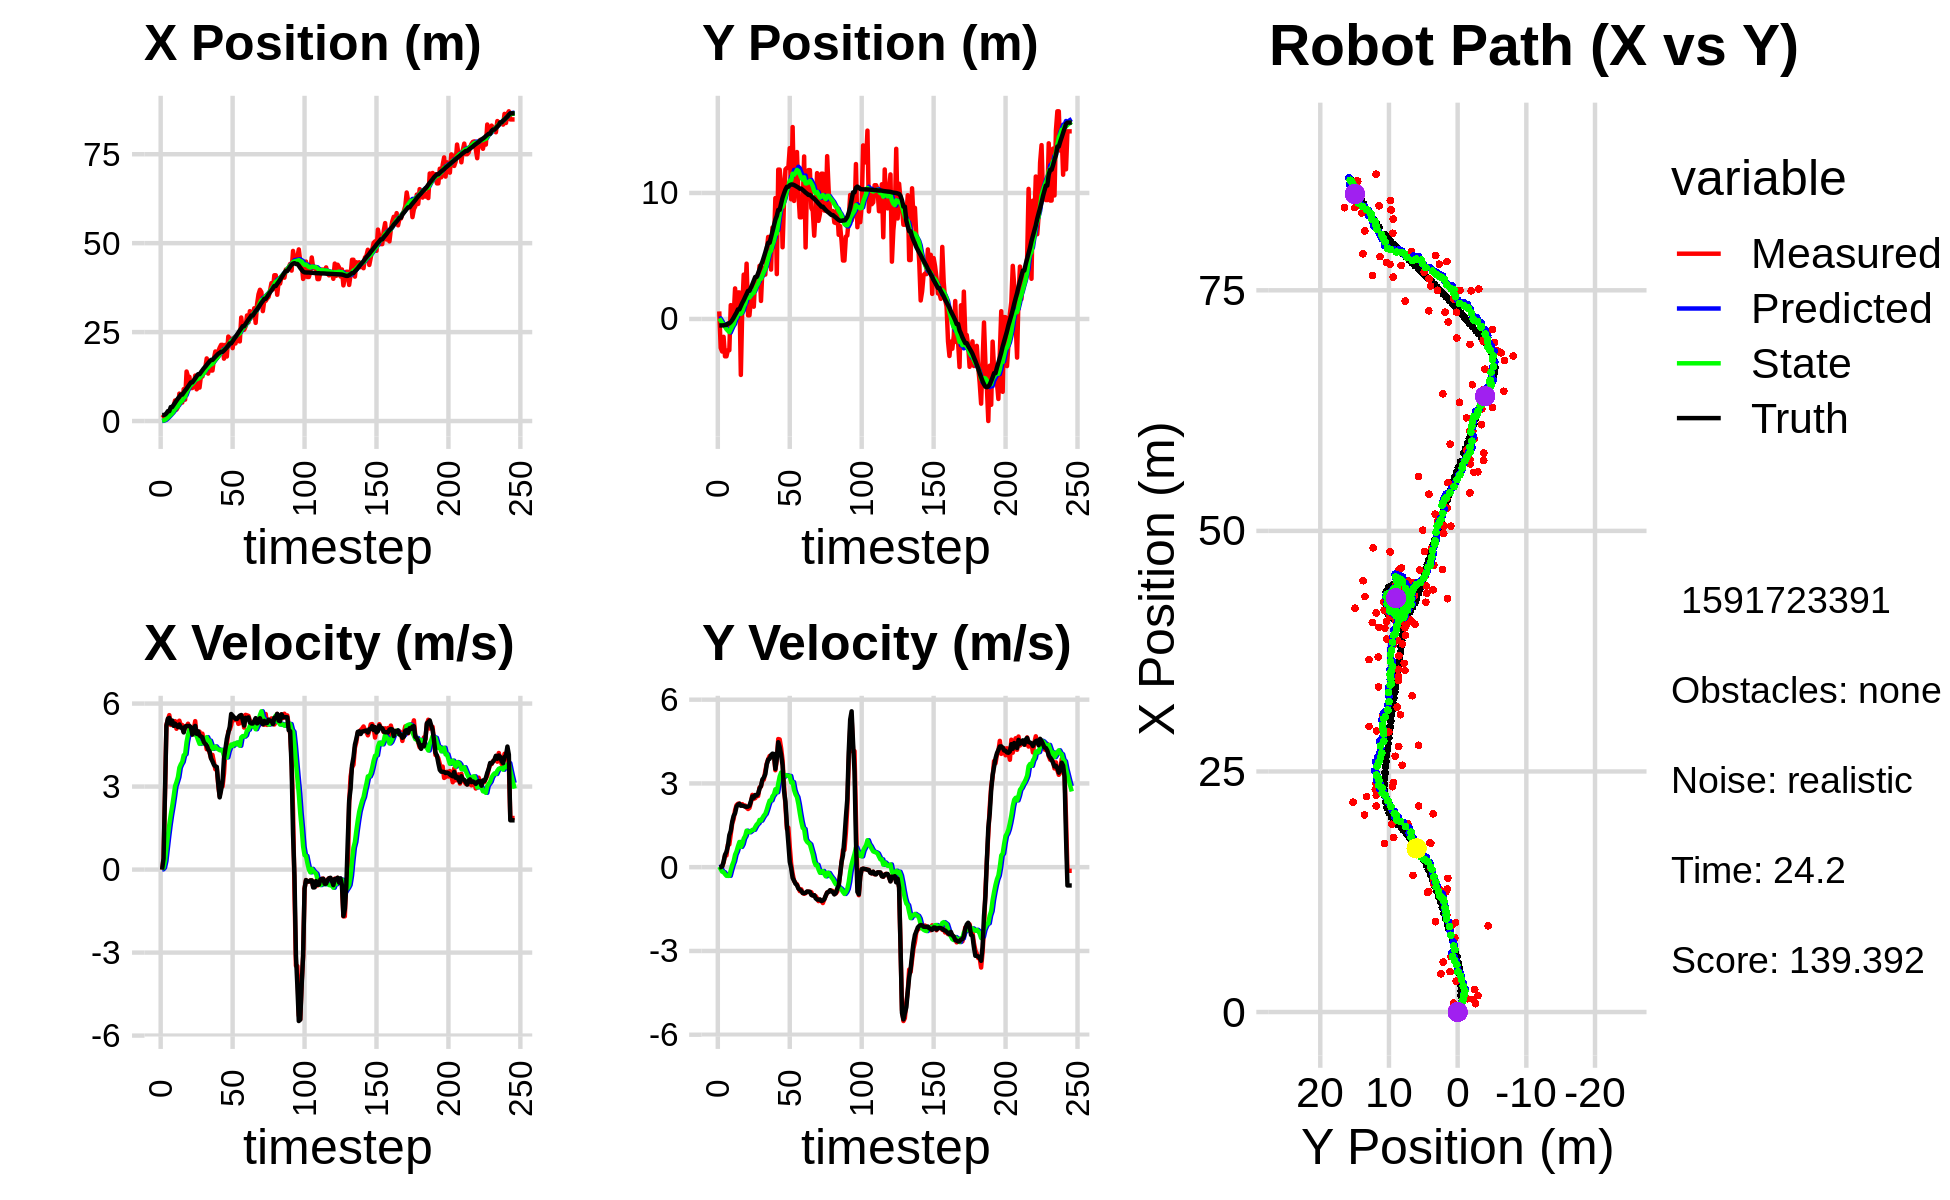

The table this chart was drawn from, first rows:
0.000000000000000000e+00, 0.000000000000000000e+00, 0.000000000000000000e+00, -0.000000000000000000e+00, 0.000000000000000000e+00, 0.000000000000000000e+00, 0.000000000000000000e+00, 0.000000000000000000e+00, 0.000000000000000000e+00, 0.000000000000000000e+00, 0.000000000000000000e+00, 0.000000000000000000e+00, 1.695466757019922888e+00, -5.128080244048567327e-01, 0.000000000000000000e+00, 0.000000000000000000e+00, 0.000000000000000000e+00, 4.571793833747506142e-04
9.259216785380960379e-01, 6.010950201529637882e-01, 0.000000000000000000e+00, -0.000000000000000000e+00, 0.000000000000000000e+00, 0.000000000000000000e+00, 0.000000000000000000e+00, 0.000000000000000000e+00, 6.551941652110336578e-02, 4.188665297980170843e-02, 1.160230632094901362e-02, 1.456730422547436975e-02, 1.695466757019922888e+00, -5.128080244048567327e-01, 0.000000000000000000e+00, 0.000000000000000000e+00, 0.000000000000000000e+00, 6.375778466463088989e-04
1.283868164297398362e+00, -2.299598753515692984e+00, 4.000000057716977531e-01, -1.228875062153150248e-05, 6.667964715319826818e-02, 4.334338340234914627e-02, 1.160230632094901362e-02, 1.456730422547436975e-02, 1.657970239719355199e-01, -1.309263009633876984e-01, 7.001613218887836609e-02, -6.894101315578986255e-02, 1.695466757019922888e+00, -5.128080244048567327e-01, 4.000000000000000222e-01, 0.000000000000000000e+00, 4.000000059604644775e-01, 3.072187610086984932e-05
8.683823948878521826e-01, -2.583662133044966946e+00, 2.720959140819768418e+00, 1.490353159995932639e-02, 1.727986371908233620e-01, -1.378204022789666916e-01, 7.001613218887836609e-02, -6.894101315578986255e-02, 3.111888178220427736e-01, -3.257555696824525060e-01, 3.096137029088653625e-01, -1.604015107758609560e-01, 1.791921377261508130e+00, -5.126451066290604874e-01, 2.799999999999999822e+00, 2.299999999999999961e-02, 2.799999952316284180e+00, -5.477253347635269165e-03
1.383366406649246594e+00, -1.416887404706419717e+00, 5.236434710252849456e+00, 1.639234164872989119e-01, 3.421501881129292988e-01, -3.417957207600386127e-01, 3.096137029088653625e-01, -1.604015107758609560e-01, 6.179252656919408393e-01, -4.142908547508900030e-01, 7.698267733065804475e-01, -1.789658535988643551e-01, 2.171609640246201067e+00, -5.065077572081997381e-01, 5.195999999999999730e+00, 1.940000000000000058e-01, 5.199999809265136719e+00, -3.129417449235916138e-02
1.697664141945122163e+00, -2.965194018439781143e+00, 5.410667984229961647e+00, 4.076140916833357331e-01, 6.949079430225988396e-01, -4.321874401107764219e-01, 7.698267733065804475e-01, -1.789658535988643551e-01, 9.833272498648463200e-01, -6.178988823096247529e-01, 1.216837276294540970e+00, -2.487721059427198678e-01, 2.777559042355807861e+00, -4.767904588635992758e-01, 5.453000000000000291e+00, 4.460000000000000075e-01, 5.471000194549560547e+00, -7.519322633743286133e-02
1.697664141945122163e+00, -2.965194018439781143e+00, 5.583179001035924571e+00, 4.206102543800085414e-01, 1.105010977494300439e+00, -6.427760929038967008e-01, 1.216837276294540970e+00, -2.487721059427198678e-01, 1.362375124588583564e+00, -8.111757763804228194e-01, 1.626141830816827616e+00, -3.089131128442670349e-01, 2.777559042355807861e+00, -4.767904588635992758e-01, 5.482999999999999652e+00, 5.480000000000000426e-01, 5.511000156402587891e+00, -7.519322633743286133e-02
2.356714368310806496e+00, -2.480660112631267289e+00, 5.227939703905818192e+00, 8.079270070558203232e-01, 1.524989307670266303e+00, -8.420670876648495007e-01, 1.626141830816827616e+00, -3.089131128442670349e-01, 1.777891035614967308e+00, -9.311643233190755042e-01, 1.981406918284790875e+00, -3.093779668677735240e-01, 3.920774222086709226e+00, -3.535863469775654133e-01, 5.272999999999999687e+00, 7.630000000000000115e-01, 5.328000068664550781e+00, -1.533272862434387207e-01
2.356714368310806496e+00, -2.480660112631267289e+00, 5.268458598245818081e+00, 8.141888063280785515e-01, 1.976031727443446462e+00, -9.621021200058528233e-01, 1.981406918284790875e+00, -3.093779668677735240e-01, 2.176964358087588813e+00, -1.042301498322080411e+00, 2.285628533471493640e+00, -3.082976190474638889e-01, 3.920774222086709226e+00, -3.535863469775654133e-01, 5.387999999999999901e+00, 1.147000000000000020e+00, 5.508999824523925781e+00, -1.533272862434387207e-01
4.196443617311233609e+00, 1.098397626696899332e+00, 5.274119539634448017e+00, 1.186802665335894735e+00, 2.405527211434738355e+00, -1.073131260226826811e+00, 2.285628533471493640e+00, -3.082976190474638889e-01, 2.728361690866202061e+00, -8.022226576735853598e-01, 2.635862516427769364e+00, -1.094356696073291446e-01, 4.532438040255716949e+00, -2.415559151588233255e-01, 5.193999999999999950e+00, 1.300000000000000044e+00, 5.355000019073486328e+00, -2.213371396064758301e-01
5.771973789431982915e+00, 9.853397142632249750e-01, 5.365450846043846589e+00, 1.561306893257612405e+00, 2.991947942508978997e+00, -8.131662246343183131e-01, 2.635862516427769364e+00, -1.094356696073291446e-01, 3.399055214568306837e+00, -5.670128492865416092e-01, 3.014926394763597806e+00, 7.790602001246244024e-02, 5.133664846428518835e+00, -8.857004435564319600e-02, 5.275999999999999801e+00, 1.627999999999999892e+00, 5.520999908447265625e+00, -2.831728458404541016e-01
3.216377974040121490e+00, 2.098729899097744878e-01, 5.090272161212034518e+00, 1.726196490782483828e+00, 3.700547854044666796e+00, -5.592222472852953485e-01, 3.014926394763597806e+00, 7.790602001246244024e-02, 3.761181657555909830e+00, -4.085798290440155744e-01, 3.165398426068466442e+00, 2.108045435569711190e-01, 5.735894918939779430e+00, 9.936912223672250688e-02, 5.206000000000000405e+00, 1.838999999999999968e+00, 5.521999835968017578e+00, -3.269465565681457520e-01
3.972471476195293505e+00, 2.425105108381915286e+00, 5.333235079098605169e+00, 2.039780386882499741e+00, 4.077721500162756030e+00, -3.874993746883184653e-01, 3.165398426068466442e+00, 2.108045435569711190e-01, 4.179855643205077520e+00, -4.066872817595806877e-02, 3.342677926232950014e+00, 4.480123416464161235e-01, 6.332929372760666809e+00, 3.124392162724334843e-01, 5.152000000000000135e+00, 1.933000000000000052e+00, 5.501999855041503906e+00, -3.652999699115753174e-01
7.702099145085928633e+00, 4.143214881906004399e-01, 5.380841626429591074e+00, 2.220492185521243833e+00, 4.514123435828372166e+00, 4.132505988683546350e-03, 3.342677926232950014e+00, 4.480123416464161235e-01, 4.929271403622370151e+00, 1.264498673952188512e-01, 3.682687254015757805e+00, 5.652351449605317324e-01, 6.822801351808307935e+00, 5.058559308219877648e-01, 5.243999999999999773e+00, 2.166999999999999815e+00, 5.673999786376953125e+00, -3.913777172565460205e-01
5.188648462830943053e+00, 2.103395356938661198e+00, 5.210061390284107752e+00, 2.272249212329657375e+00, 5.297540129023945887e+00, 1.829733818912720189e-01, 3.682687254015757805e+00, 5.652351449605317324e-01, 5.366109809634598271e+00, 4.410332369933782637e-01, 3.804695880196685032e+00, 7.477209707495217073e-01, 7.420688391049543142e+00, 7.595584531476100576e-01, 5.128000000000000114e+00, 2.238999999999999879e+00, 5.594999790191650391e+00, -4.112575650215148926e-01
5.188648462830943053e+00, 2.103395356938661198e+00, 5.224727102596069095e+00, 2.278645327606005466e+00, 5.746579397654266508e+00, 5.158053340683304011e-01, 3.804695880196685032e+00, 7.477209707495217073e-01, 5.765801359555336347e+00, 7.343656011658480365e-01, 3.893595768493240072e+00, 9.032027263231804382e-01, 7.420688391049543142e+00, 7.595584531476100576e-01, 5.126999999999999780e+00, 2.271999999999999797e+00, 5.607999801635742188e+00, -4.112575650215148926e-01
8.960720956272400173e+00, -4.440886484327711159e+00, 4.979768571029186575e+00, 2.217049459959887781e+00, 6.155160936404659999e+00, 8.246858737981660470e-01, 3.893595768493240072e+00, 9.032027263231804382e-01, 6.484820574514684743e+00, 3.985326945920453778e-01, 4.132669196457826821e+00, 7.269837663820299944e-01, 8.009732962089607611e+00, 1.019732964993314672e+00, 4.958000000000000185e+00, 2.201000000000000068e+00, 5.425000190734863281e+00, -4.188645482063293457e-01
6.008519172986687806e+00, 8.778064678332230253e-01, 5.180812112812446912e+00, 2.256764744145495438e+00, 6.898087494160467514e+00, 4.712310712302483773e-01, 4.132669196457826821e+00, 7.269837663820299944e-01, 6.865549348538455554e+00, 5.795754135142565655e-01, 4.172665919983365335e+00, 8.248493153379461429e-01, 8.585674047894325867e+00, 1.275209082174057151e+00, 5.161999999999999922e+00, 2.205000000000000071e+00, 5.612999916076660156e+00, -4.108150601387023926e-01
1.391462063816252837e+01, 3.519982351101104356e+00, 5.171151902293064317e+00, 2.190581195563887640e+00, 7.282815940536791821e+00, 6.620603450480512242e-01, 4.172665919983365335e+00, 8.248493153379461429e-01, 7.981419017432648033e+00, 9.894407371090676584e-01, 4.606761108464808352e+00, 1.026556260203988824e+00, 9.076219320634391963e+00, 1.486110224297855442e+00, 5.190999999999999837e+00, 2.194999999999999840e+00, 5.635000228881835938e+00, -4.006975591182708740e-01
1.249039626161221150e+01, 1.727841312945378682e+00, 5.272121049644633572e+00, 2.208482862441085715e+00, 8.442095128279129668e+00, 1.092096363129466452e+00, 4.606761108464808352e+00, 1.026556260203988824e+00, 8.871522688020313296e+00, 1.205012317822926171e+00, 4.876287736844552079e+00, 1.115722096057969237e+00, 9.672933340322463991e+00, 1.737582935411219776e+00, 5.189000000000000057e+00, 2.169000000000000039e+00, 5.624000072479248047e+00, -3.966911733150482178e-01
1.240717935555954909e+01, 4.389458670010687236e+00, 5.118976402222349620e+00, 2.131456412782252841e+00, 9.359151461704769304e+00, 1.316584527428723117e+00, 4.876287736844552079e+00, 1.115722096057969237e+00, 9.669180880380224608e+00, 1.647356656574495704e+00, 5.057750367973129713e+00, 1.307776144236713733e+00, 1.026748824186609355e+01, 1.985703958145298653e+00, 5.190999999999999837e+00, 2.162999999999999812e+00, 5.624000072479248047e+00, -3.945496678352355957e-01
9.280732632278629879e+00, 2.861118447525097808e-01, 4.865598320299574731e+00, 2.083699673099831617e+00, 1.017495591717753811e+01, 1.778134270998167121e+00, 5.057750367973129713e+00, 1.307776144236713733e+00, 1.007774774182462885e+01, 1.675198652223063078e+00, 4.994501138919865468e+00, 1.278371491695043050e+00, 1.085362219866211753e+01, 2.231765521617831816e+00, 5.150000000000000355e+00, 2.169999999999999929e+00, 5.589000225067138672e+00, -4.046214520931243896e-01
9.280732632278629879e+00, 2.861118447525097808e-01, 4.962119305559691718e+00, 2.125034927716862310e+00, 1.057719785571661575e+01, 1.803035801392567361e+00, 4.994501138919865468e+00, 1.278371491695043050e+00, 1.044896075010151826e+01, 1.700899284361969022e+00, 4.923211921216019249e+00, 1.251315721763825994e+00, 1.085362219866211753e+01, 2.231765521617831816e+00, 4.878999999999999559e+00, 2.202999999999999847e+00, 5.353000164031982422e+00, -4.046214520931243896e-01
1.011858308353632729e+01, 1.579031898202883033e+00, 5.052490487026009447e+00, 2.318366029806099959e+00, 1.094128194222312089e+01, 1.826030856538351621e+00, 4.923211921216019249e+00, 1.251315721763825994e+00, 1.086763105139011998e+01, 1.851295615673761663e+00, 4.890387425659623588e+00, 1.293027975635475002e+00, 1.142816710469631936e+01, 2.485950959923053816e+00, 4.998999999999999666e+00, 2.362000000000000099e+00, 5.528999805450439453e+00, -4.301941990852355957e-01
1.277793228621628252e+01, 1.533095254046588307e+00, 5.365890274866589316e+00, 2.589399107896840579e+00, 1.135666979395608323e+01, 1.980598413237309119e+00, 4.890387425659623588e+00, 1.293027975635475002e+00, 1.151995737706722878e+01, 1.997520840716656476e+00, 5.004960969190645592e+00, 1.336817380947352030e+00, 1.199726462416620798e+01, 2.751965297615919237e+00, 5.192999999999999616e+00, 2.532999999999999918e+00, 5.777999877929687500e+00, -4.496038258075714111e-01
8.909535646781158391e+00, 9.721927777187596709e-01, 4.845524407802952460e+00, 2.450671611853233678e+00, 1.202045347398629360e+01, 2.131202578811391746e+00, 5.004960969190645592e+00, 1.336817380947352030e+00, 1.170849360401963146e+01, 2.073981005323140892e+00, 4.827173477803091473e+00, 1.339127387465187891e+00, 1.258920073557710495e+01, 3.044230712395481930e+00, 4.908000000000000362e+00, 2.488999999999999879e+00, 5.504000186920166016e+00, -4.682448506355285645e-01
9.386899471523992844e+00, 3.220462090009039269e+00, 4.806968938022151860e+00, 2.473436296671586376e+00, 1.219121095179994008e+01, 2.207893744069659547e+00, 4.827173477803091473e+00, 1.339127387465187891e+00, 1.191636224579099945e+01, 2.352449819943624121e+00, 4.677142317975159003e+00, 1.440972679317479743e+00, 1.315474104942939171e+01, 3.332246316706444667e+00, 4.998000000000000220e+00, 2.585999999999999854e+00, 5.627999782562255859e+00, -4.752214550971984863e-01
9.386899471523992844e+00, 3.220462090009039269e+00, 4.986585306343714663e+00, 2.565858288702532075e+00, 1.238407647758851482e+01, 2.496547087875371940e+00, 4.677142317975159003e+00, 1.440972679317479743e+00, 1.210738963379601074e+01, 2.613898464553319201e+00, 4.544205589087892960e+00, 1.529131451141165332e+00, 1.315474104942939171e+01, 3.332246316706444667e+00, 4.847000000000000419e+00, 2.564999999999999947e+00, 5.484000205993652344e+00, -4.752214550971984863e-01
1.270620346063903128e+01, 2.631145133462764463e+00, 4.714765722831186778e+00, 2.549624601797398693e+00, 1.256181019270480093e+01, 2.766811609667435778e+00, 4.544205589087892960e+00, 1.529131451141165332e+00, 1.258470201361474317e+01, 2.799913885274037728e+00, 4.565965099234072788e+00, 1.573104029276971350e+00, 1.372293257726459181e+01, 3.629650845262015313e+00, 4.812000000000000277e+00, 2.630999999999999783e+00, 5.484000205993652344e+00, -4.957326352596282959e-01
1.251152813447781575e+01, 4.216368599449399568e+00, 4.913160973610030346e+00, 2.858094718664386136e+00, 1.304129852353815089e+01, 2.957224288201734996e+00, 4.565965099234072788e+00, 1.573104029276971350e+00, 1.300747059349532009e+01, 3.131125738597256181e+00, 4.566684907091913104e+00, 1.693195048094637611e+00, 1.427649664924262218e+01, 3.938124431945456472e+00, 4.783000000000000362e+00, 2.813000000000000167e+00, 5.629000186920166016e+00, -5.268715023994445801e-01
1.389854073555484426e+01, 1.429378046595572105e+00, 4.626871543169171375e+00, 2.887589943430440620e+00, 1.346413908420451122e+01, 3.300445243406719964e+00, 4.566684907091913104e+00, 1.693195048094637611e+00, 1.350965700375185641e+01, 3.180730292294994932e+00, 4.594647348103531925e+00, 1.667020862899890155e+00, 1.482903647488295462e+01, 4.268882049168982284e+00, 4.608999999999999986e+00, 2.912999999999999812e+00, 5.452000141143798828e+00, -5.579455494880676270e-01
1.495912209145136096e+01, 3.932239844471746348e+00, 4.625884265588928734e+00, 3.099002577797752789e+00, 1.396912173856220996e+01, 3.347432378584983770e+00, 4.594647348103531925e+00, 1.667020862899890155e+00, 1.406739641116737438e+01, 3.465433092326395847e+00, 4.649603421116136559e+00, 1.763647541619338233e+00, 1.527122664507430905e+01, 4.552265895937956941e+00, 4.541000000000000369e+00, 3.141000000000000014e+00, 5.520999908447265625e+00, -5.902560353279113770e-01
1.759974122047071887e+01, 4.052715731919830588e+00, 4.349094024004648062e+00, 3.141433385329857941e+00, 1.453235675327898768e+01, 3.641797846488329604e+00, 4.649603421116136559e+00, 1.763647541619338233e+00, 1.481636808008152784e+01, 3.741264079836028156e+00, 4.786984638295895600e+00, 1.849707104115693612e+00, 1.578988623619065201e+01, 4.912545456399977084e+00, 4.488999999999999879e+00, 3.213999999999999968e+00, 5.520999908447265625e+00, -6.255486607551574707e-01
1.333414626122288915e+01, 3.519437803288099964e+00, 4.419595894987087270e+00, 3.440693424993690019e+00, 1.529506654391111731e+01, 3.926234790247597584e+00, 4.786984638295895600e+00, 1.849707104115693612e+00, 1.508466210225227755e+01, 3.959561932375699200e+00, 4.652838763870820848e+00, 1.909174447805506381e+00, 1.629059004836920010e+01, 5.284290089411475044e+00, 4.344000000000000306e+00, 3.326999999999999957e+00, 5.472000122070312500e+00, -6.614983677864074707e-01
1.638811621099621618e+01, 5.466076894596348268e+00, 4.223063519172724156e+00, 3.711148199399012526e+00, 1.554994597863935901e+01, 4.150479377156250038e+00, 4.652838763870820848e+00, 1.909174447805506381e+00, 1.560963190239657372e+01, 4.352463329878520248e+00, 4.661595205126691788e+00, 2.056854616158106275e+00, 1.678203558963602404e+01, 5.686223281461974643e+00, 4.270999999999999908e+00, 3.677000000000000046e+00, 5.636000156402587891e+00, -7.209674715995788574e-01
1.419702577589547587e+01, 6.507217242389037537e+00, 4.027396306139596760e+00, 3.866519111274226095e+00, 1.607579142290924423e+01, 4.558148791494330609e+00, 4.661595205126691788e+00, 2.056854616158106275e+00, 1.585965548125894209e+01, 4.819026084097500551e+00, 4.509706046331563023e+00, 2.233530249909523757e+00, 1.717883086233175760e+01, 6.048497452405428021e+00, 4.017000000000000348e+00, 3.855999999999999872e+00, 5.567999839782714844e+00, -7.650210857391357422e-01
1.419702577589547587e+01, 6.507217242389037537e+00, 4.147143273604617875e+00, 3.981482701401874547e+00, 1.631062608589209972e+01, 5.042379109088453326e+00, 4.509706046331563023e+00, 2.233530249909523757e+00, 1.608556279821920043e+01, 5.255708776903624369e+00, 4.367883576154198977e+00, 2.385262299166026612e+00, 1.717883086233175760e+01, 6.048497452405428021e+00, 3.911000000000000032e+00, 3.879999999999999893e+00, 5.508999824523925781e+00, -7.650210857391357422e-01
1.753706301789057420e+01, 3.916244044105678501e+00, 3.881757420526101399e+00, 3.973661085325808529e+00, 1.652235115583462033e+01, 5.494235006820226808e+00, 4.367883576154198977e+00, 2.385262299166026612e+00, 1.659637048782568769e+01, 5.419086035892465070e+00, 4.381312969999037854e+00, 2.391583059465048233e+00, 1.763185095795137514e+01, 6.495410694699101484e+00, 3.789000000000000146e+00, 4.011999999999999567e+00, 5.518000125885009766e+00, -7.970970273017883301e-01
1.955001354231898603e+01, 7.252814694193416400e+00, 3.626890914949166600e+00, 3.956052628141736527e+00, 1.703450178482558997e+01, 5.658244341838970293e+00, 4.381312969999037854e+00, 2.391583059465048233e+00, 1.724123118766923213e+01, 5.875366129526391035e+00, 4.451919134370664111e+00, 2.540175972128380089e+00, 1.806820654888936772e+01, 6.954663051116159345e+00, 3.729999999999999982e+00, 4.065999999999999837e+00, 5.518000125885009766e+00, -8.287791013717651367e-01
1.757942462009602735e+01, 5.991464270201589670e+00, 3.671714556974150057e+00, 4.011278899678066168e+00, 1.768642310110629978e+01, 6.129383726739229488e+00, 4.451919134370664111e+00, 2.540175972128380089e+00, 1.763575876075944748e+01, 6.182148611022634022e+00, 4.381664852399131505e+00, 2.605863934860553233e+00, 1.848916029938040140e+01, 7.417993797186269056e+00, 3.712000000000000188e+00, 4.054000000000000270e+00, 5.497000217437744141e+00, -8.295662999153137207e-01
1.951062774654804244e+01, 9.595450414261275540e+00, 3.063211097629119806e+00, 3.471835081204853513e+00, 1.807392524599936223e+01, 6.442735004508689300e+00, 4.381664852399131505e+00, 2.605863934860553233e+00, 1.814624475442678886e+01, 6.772799116967028077e+00, 4.348506783485679428e+00, 2.790733931896240083e+00, 1.890990996352729425e+01, 7.877952351047406765e+00, 3.109999999999999876e+00, 3.520000000000000018e+00, 4.697000026702880859e+00, -8.478449583053588867e-01
2.059773707384071528e+01, 3.559647812571693937e+00, 2.653225951129840166e+00, 3.835790449503546640e+00, 1.858109543277535636e+01, 7.051872510156652396e+00, 4.348506783485679428e+00, 2.790733931896240083e+00, 1.869061678475934585e+01, 6.775519000083252585e+00, 4.314828100789899423e+00, 2.683942967068031926e+00, 1.915008521094450344e+01, 8.174885524444736262e+00, 2.609999999999999876e+00, 3.904999999999999805e+00, 4.697000026702880859e+00, -9.656608700752258301e-01
2.140911865228055788e+01, 1.185173608212234519e+01, 3.016035315047320697e+00, 4.589727236961316237e+00, 1.912209959483833543e+01, 7.043913296790055512e+00, 4.314828100789899423e+00, 2.683942967068031926e+00, 1.927845849631029651e+01, 7.573294384940097324e+00, 4.328277657969423764e+00, 2.994453981879950710e+00, 1.946556258205316681e+01, 8.655986561201489238e+00, 2.870999999999999996e+00, 4.475999999999999979e+00, 5.317999839782714844e+00, -9.894269704818725586e-01
2.140911865228055788e+01, 1.185173608212234519e+01, 3.007248464899957785e+00, 4.576355627800361425e+00, 1.971128626210724022e+01, 7.872739783128092306e+00, 4.328277657969423764e+00, 2.994453981879950710e+00, 1.980897014208991536e+01, 8.311061864138775235e+00, 4.308719312371700028e+00, 3.251657824409409869e+00, 1.946556258205316681e+01, 8.655986561201489238e+00, 3.201999999999999957e+00, 4.293000000000000149e+00, 5.355999946594238281e+00, -9.894269704818725586e-01
1.753232884409066017e+01, 1.063068307752401864e+01, 3.469654238594732210e+00, 4.264915598058800050e+00, 2.023984207332708607e+01, 8.636227646579715866e+00, 4.308719312371700028e+00, 3.251657824409409869e+00, 1.993222670383368111e+01, 8.865742372959854123e+00, 4.096029376399298094e+00, 3.391348419053559216e+00, 1.981951880502337460e+01, 9.154208911702220064e+00, 4.024000000000000021e+00, 4.025999999999999801e+00, 5.691999912261962891e+00, -8.878571987152099609e-01
2.141323459168191334e+01, 5.689167989849899243e+00, 4.310760216096448438e+00, 3.832384611639285676e+00, 2.034182964147361261e+01, 9.204877214865209822e+00, 4.096029376399298094e+00, 3.391348419053559216e+00, 2.045751140088330189e+01, 8.899460879830467519e+00, 4.170482588660801682e+00, 3.253976685249295731e+00, 2.025476622647348890e+01, 9.624370349790687840e+00, 4.365999999999999659e+00, 3.652000000000000135e+00, 5.691999912261962891e+00, -7.267197966575622559e-01
1.813134026592732795e+01, 9.310230388401212309e+00, 4.512044442556893742e+00, 2.953964337324873402e+00, 2.087455965974938366e+01, 9.224858548355397758e+00, 4.170482588660801682e+00, 3.253976685249295731e+00, 2.062431499827867754e+01, 9.219395161414835727e+00, 4.053650166679771516e+00, 3.243171378566394480e+00, 2.068279814736764521e+01, 9.961221469684359064e+00, 4.727999999999999758e+00, 2.741999999999999993e+00, 5.465000152587890625e+00, -5.796611309051513672e-01
2.374765753737356988e+01, 1.187189449247919271e+01, 4.988717634616177676e+00, 2.201796110207565160e+00, 2.102968001494665629e+01, 9.543712299271474464e+00, 4.053650166679771516e+00, 3.243171378566394480e+00, 2.134326567922292028e+01, 9.712606272870337065e+00, 4.274841954028639535e+00, 3.297514985154781808e+00, 2.123306250628655789e+01, 1.027060009372791605e+01, 4.937000000000000277e+00, 2.345000000000000195e+00, 5.465000152587890625e+00, -4.156416356563568115e-01
2.311365187174768110e+01, 1.198645533498185323e+01, 5.066207368464584526e+00, 1.373151361140605875e+00, 2.177074987462578548e+01, 1.004235777138581476e+01, 4.274841954028639535e+00, 3.297514985154781808e+00, 2.194266433267906180e+01, 1.013643142687904941e+01, 4.411397557732268382e+00, 3.291336095250646299e+00, 2.182259917316509146e+01, 1.048649765358411301e+01, 5.163000000000000256e+00, 1.528999999999999915e+00, 5.385000228881835938e+00, -2.646821141242980957e-01
2.311365187174768110e+01, 1.198645533498185323e+01, 5.219670228936293732e+00, 1.414746132221822883e+00, 2.238380408845228686e+01, 1.046556503640411329e+01, 4.411397557732268382e+00, 3.291336095250646299e+00, 2.249673076950679373e+01, 1.052263804089196420e+01, 4.516923579189746185e+00, 3.268361418930796791e+00, 2.182259917316509146e+01, 1.048649765358411301e+01, 5.623000000000000220e+00, 8.770000000000000018e-01, 5.690999984741210938e+00, -2.646821141242980957e-01
2.048977899562145666e+01, 1.355849625026178806e+01, 5.484189189574132151e+00, 7.333197450848747412e-01, 2.294842312742576951e+01, 1.084947418278504472e+01, 4.516923579189746185e+00, 3.268361418930796791e+00, 2.275821748950284018e+01, 1.098708460791422681e+01, 4.466947905207929281e+00, 3.266911385728875850e+00, 2.243871665007317162e+01, 1.061687160855965928e+01, 5.564000000000000057e+00, 1.960000000000000075e-01, 5.566999912261962891e+00, -1.329267621040344238e-01
2.341412541303371242e+01, 9.494690073859196389e+00, 5.401970093217637547e+00, 1.054836143220594658e-01, 2.320491228002363471e+01, 1.131377574648711359e+01, 4.466947905207929281e+00, 3.266911385728875850e+00, 2.327353710546657339e+01, 1.100485166155939787e+01, 4.555427223498832667e+00, 3.030152731626174489e+00, 2.308339762734620138e+01, 1.067021728860411223e+01, 5.503999999999999559e+00, -4.800000000000000100e-02, 5.505000114440917969e+00, -1.952439732849597931e-02
2.180317688014055122e+01, 1.523057438264978281e+01, 5.450884722454566678e+00, -2.361993206983067362e-01, 2.372907982781645586e+01, 1.130786693472201598e+01, 4.555427223498832667e+00, 3.030152731626174489e+00, 2.358719017302200527e+01, 1.152513430073064882e+01, 4.527687401377566090e+00, 3.047821080817001427e+00, 2.361272120529308438e+01, 1.066631008554804261e+01, 5.448999999999999844e+00, -3.850000000000000089e-01, 5.462999820709228516e+00, 4.330519959330558777e-02
2.383766055164936759e+01, 9.365881098756185352e+00, 5.448581868790141058e+00, -4.835838332575169707e-01, 2.403995891315976152e+01, 1.182991640881234829e+01, 4.527687401377566090e+00, 3.047821080817001427e+00, 2.406767507452456911e+01, 1.144489419416396281e+01, 4.593228906658964661e+00, 2.763823657669260747e+00, 2.424030280130072512e+01, 1.062546802905379728e+01, 5.442000000000000171e+00, -4.829999999999999849e-01, 5.462999820709228516e+00, 8.852212131023406982e-02
2.251990461346100503e+01, 1.184786654814056917e+01, 5.267450084226037887e+00, -5.681303676335487385e-01, 2.452699796519046416e+01, 1.172127655993088879e+01, 4.593228906658964661e+00, 2.763823657669260747e+00, 2.436577685656568804e+01, 1.158465170505267139e+01, 4.542877676690998179e+00, 2.606683321296200617e+00, 2.485329699532364600e+01, 1.056536270544595091e+01, 5.508000000000000007e+00, -5.929999999999999716e-01, 5.539999961853027344e+00, 1.074414700269699097e-01
2.238073611322483458e+01, 1.324670459138634904e+01, 5.287918247564346252e+00, -6.101222170522986321e-01, 2.482006462423478865e+01, 1.184532003718229198e+01, 4.542877676690998179e+00, 2.606683321296200617e+00, 2.462029008889696158e+01, 1.183168341527595224e+01, 4.475525324427236384e+00, 2.512797840452138498e+00, 2.548716902795595729e+01, 1.049489761775667773e+01, 5.565999999999999837e+00, -6.420000000000000151e-01, 5.603000164031982422e+00, 1.148724630475044250e-01
2.910264515872643543e+01, 1.001675937986049192e+01, 5.557032560943038213e+00, -7.393405966355858228e-01, 2.506784262133968610e+01, 1.208296319932116525e+01, 4.475525324427236384e+00, 2.512797840452138498e+00, 2.551755294274039088e+01, 1.174715607262546868e+01, 4.778498730784487947e+00, 2.260434186927081868e+00, 2.602069163363739435e+01, 1.042998863570793766e+01, 5.586000000000000298e+00, -7.650000000000000133e-01, 5.638000011444091797e+00, 1.322691440582275391e-01
2.564491236215594583e+01, 8.064583791275941493e+00, 5.557042559138937854e+00, -8.587250002892844458e-01, 2.599540281581883860e+01, 1.197319949131817651e+01, 4.778498730784487947e+00, 2.260434186927081868e+00, 2.600131167781767161e+01, 1.147297122875853148e+01, 4.824415674359995521e+00, 1.931284735966251276e+00, 2.665589690210097018e+01, 1.033945824018868720e+01, 5.410999999999999588e+00, -8.030000000000000471e-01, 5.469999790191650391e+00, 1.533164530992507935e-01
2.564491236215594583e+01, 8.064583791275941493e+00, 5.133074340206361441e+00, -7.932095565886090327e-01, 2.648375324525366992e+01, 1.166609970235515625e+01, 4.824415674359995521e+00, 1.931284735966251276e+00, 2.641775815066342759e+01, 1.121183390664430313e+01, 4.805597087007893897e+00, 1.635308363584157654e+00, 2.665589690210097018e+01, 1.033945824018868720e+01, 5.206000000000000405e+00, -8.459999999999999742e-01, 5.274000167846679688e+00, 1.533164530992507935e-01
2.657814121266848062e+01, 9.095538152222685468e+00, 5.592163621231850179e+00, -9.240847047153254445e-01, 2.689831785936421582e+01, 1.137536474300271827e+01, 4.805597087007893897e+00, 1.635308363584157654e+00, 2.690760013643765802e+01, 1.105064628532582915e+01, 4.853781789829136883e+00, 1.407148404804795749e+00, 2.726461577447311413e+01, 1.024234367739664719e+01, 5.485999999999999766e+00, -9.270000000000000462e-01, 5.563000202178955078e+00, 1.637664437294006348e-01
2.967564988181957020e+01, 1.289753033081666800e+01, 5.575286874320994457e+00, -9.521101945105142628e-01, 2.739297831542057082e+01, 1.119136112580630815e+01, 4.853781789829136883e+00, 1.407148404804795749e+00, 2.765305184419235118e+01, 1.124407928148607105e+01, 5.034265559955342084e+00, 1.368956459476822873e+00, 2.788376593652183644e+01, 1.013855720853950082e+01, 5.427999999999999936e+00, -9.310000000000000497e-01, 5.506999969482421875e+00, 1.691416501998901367e-01
... 186 more rows
